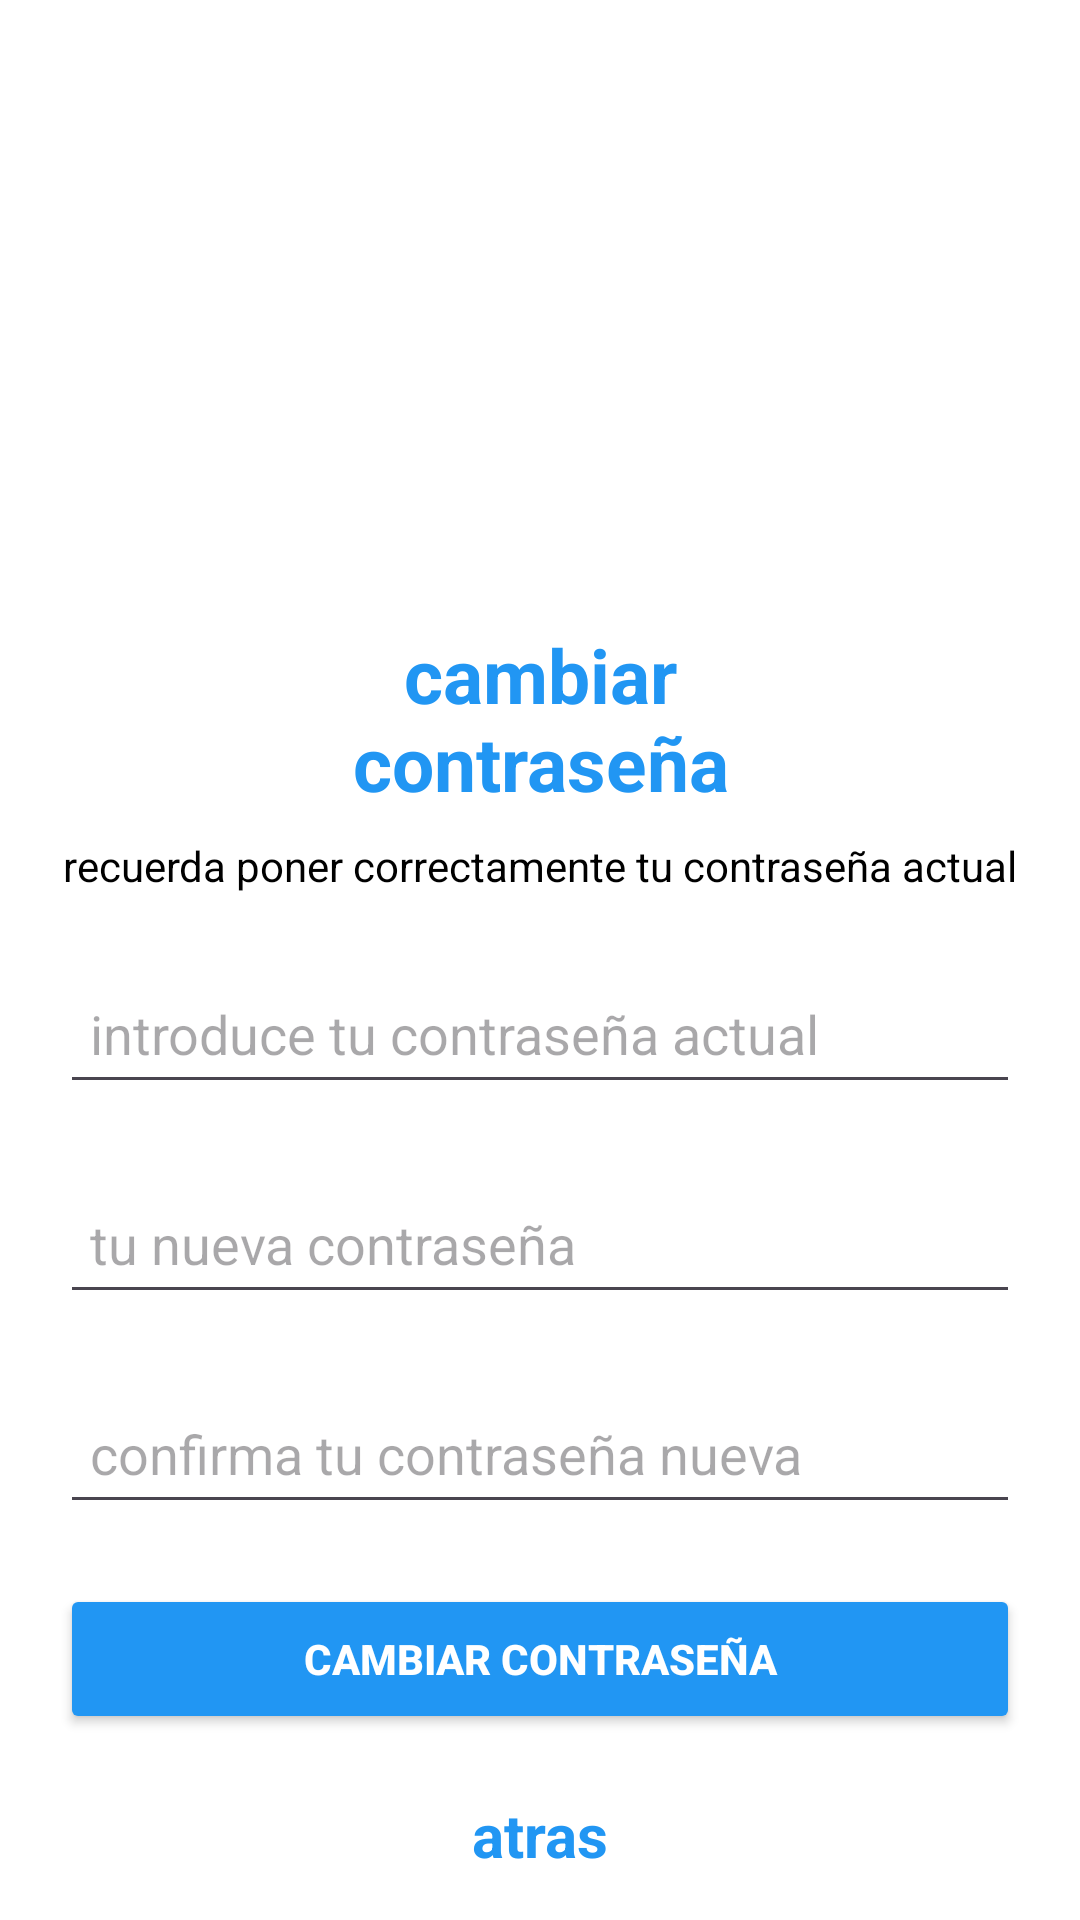

Reconstruct the res/layout file that produces this screen, plus the resources it refers to.
<!-- AndroidManifest.xml: application theme Theme.TfgPedroLlompart2 -->
<!-- res/layout/fragment_change_password.xml -->
<?xml version="1.0" encoding="utf-8"?>
<LinearLayout xmlns:android="http://schemas.android.com/apk/res/android"
    xmlns:tools="http://schemas.android.com/tools"
    xmlns:app="http://schemas.android.com/apk/res-auto"
    android:layout_width="match_parent"
    android:layout_height="match_parent"
    android:orientation="vertical"
    android:background="@color/white">

    <ImageView
        android:layout_width="120dp"
        android:layout_height="120dp"
        android:layout_gravity="center"
        android:layout_marginTop="80dp"
        app:srcCompat="@drawable/lock_open"
        app:tint="@color/blue"
       />

    <TextView
        android:layout_width="180dp"
        android:layout_height="wrap_content"
        android:layout_gravity="center"
        android:layout_marginTop="8dp"
        android:text="cambiar contraseña"
        android:textStyle="bold"
        android:textSize="25sp"
        android:textColor="@color/blue"
        android:gravity="center"/>

    <TextView
        android:layout_width="match_parent"
        android:layout_height="wrap_content"
        android:layout_gravity="center"
        android:layout_marginHorizontal="16dp"
        android:layout_marginTop="8dp"
        android:text="recuerda poner correctamente tu contraseña actual"
        android:textColor="@color/black"
        android:gravity="center"/>

    <EditText
        android:id="@+id/currentPassword"
        android:layout_width="match_parent"
        android:layout_height="50dp"
        android:layout_margin="20sp"
        android:paddingStart="10dp"
        android:paddingEnd="10dp"

        android:drawablePadding="5dp"
        android:inputType="textPassword"

        android:drawableTint="@color/blue"
        android:hint="introduce tu contraseña actual"
        android:autofillHints=""
        tools:ignore="TextFields" />
    <EditText
        android:id="@+id/newPassword"
        android:layout_width="match_parent"
        android:layout_height="50dp"
        android:layout_marginHorizontal="20sp"
        android:paddingStart="10dp"
        android:inputType="textPassword"

        android:paddingEnd="10dp"


        android:drawablePadding="5dp"
        android:drawableTint="@color/blue"
        android:hint="tu nueva contraseña"
        android:autofillHints=""
        tools:ignore="TextFields" />

    <Space
        android:layout_width="match_parent"
        android:layout_height="20sp"/>
    <EditText
        android:id="@+id/confirmPassword"
        android:layout_width="match_parent"
        android:layout_height="50dp"
        android:layout_marginHorizontal="20sp"
        android:paddingStart="10dp"
        android:paddingEnd="10dp"
        android:drawablePadding="5dp"
        android:drawableTint="@color/blue"
        android:hint="confirma tu contraseña nueva"
        android:autofillHints=""
        android:inputType="textPassword"

        tools:ignore="TextFields" />

    <Button
        android:id="@+id/changePassword"
        android:layout_width="match_parent"
        android:layout_height="50dp"
        android:layout_margin="20sp"
        android:text="cambiar contraseña"
        android:textColor="@color/white"
        android:backgroundTint="@color/blue"
        android:textStyle="bold"/>

    <TextView
        android:id="@+id/backtxt"
        android:layout_width="150dp"
        android:layout_height="wrap_content"
        android:layout_gravity="center"
        android:gravity="bottom|center"
        android:text="atras"
        android:textColor="@color/blue"
        android:textSize="20sp"
        android:textStyle="bold" />


</LinearLayout>
<!-- resources referenced by this layout -->
<resources>
  <color name="black">#FF000000</color>
  <color name="blue">#2196F3</color>
  <color name="white">#FFFFFFFF</color>
  <style name="Theme.TfgPedroLlompart2" parent="Theme.MaterialComponents.DayNight.NoActionBar">
          
          <item name="colorPrimary">@color/purple_500</item>
          <item name="colorPrimaryVariant">@color/purple_700</item>
          <item name="colorOnPrimary">@color/white</item>
          
          <item name="colorSecondary">@color/teal_200</item>
          <item name="colorSecondaryVariant">@color/teal_700</item>
          <item name="colorOnSecondary">@color/black</item>
          
          <item name="android:statusBarColor">?attr/colorPrimaryVariant</item>
          
      </style>
  <color name="purple_500">#FF6200EE</color>
  <color name="purple_700">#FF3700B3</color>
  <color name="teal_200">#FF03DAC5</color>
  <color name="teal_700">#FF018786</color>
</resources>
